Run: headless pygame with SDL's dummy video driver; simulated clock (each Clock.tick advances the game by its frame time, no real sleeping); random seed 0; keys injected as events and as key.get_pressed() state; mouse plan: one left click at the window centre at the start of phase 2, then a move to the lower-right quarter at the start of phase 3.
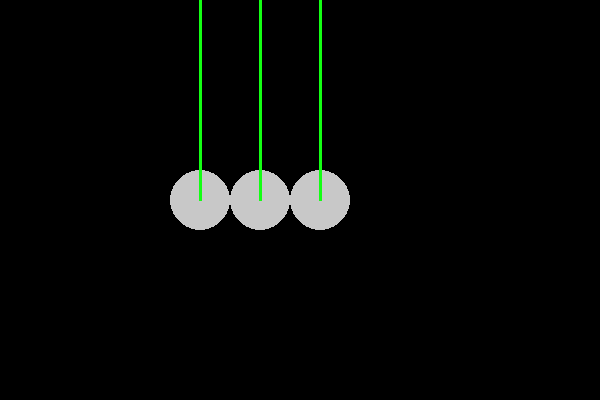
Frame 1 of 4 · flips 1–60 · no input
Frame 2 of 4 · flips 61–180 · clicked the window centre · tapped SPACE, RETURN · held RIGHT (→), D · screen unchanged from frame 1, image omitted
Frame 3 of 4 · flips 181–300 · moved the mouse to the lower-right quarter · held DOWN (↓), S · screen unchanged from frame 2, image omitted
Frame 4 of 4 · flips 301–420 · held LEFT (←), A, UP (↑), W · screen unchanged from frame 3, image omitted

The pygame program that drew these frames:

import pygame
import random
import math

drag = 1
elasticity = 1
gravity = .2

def collide(ball, otherBall):
    dx = ball.x - otherBall.x
    dy = ball.y - otherBall.y
    angle = math.atan2(dy, dx) + 0.5 * math.pi
    dist = math.hypot(dx, dy)
    if dist < ball.radius + otherBall.radius:
        bvx = math.sin(ball.angle) * ball.speed
        bvy = math.cos(ball.angle) * ball.speed
        ovx = math.sin(otherBall.angle) * otherBall.speed
        ovy = math.cos(otherBall.angle) * otherBall.speed

        ball.vx = (bvx * (ball.mass - otherBall.mass) + (2 * otherBall.mass * ovx)) / (ball.mass + otherBall.mass)
        ball.vy = (bvy * (ball.mass - otherBall.mass) + (2 * otherBall.mass * ovy)) / (ball.mass + otherBall.mass)
        otherBall.vx = (ovx * (otherBall.mass - ball.mass) + (2 * ball.mass * bvx)) / (ball.mass + otherBall.mass)
        otherBall.vy = (ovy * (otherBall.mass - ball.mass) + (2 * ball.mass * bvy)) / (ball.mass + otherBall.mass)

        overlap = 0.5 * (ball.radius + otherBall.radius - dist + 1)
        ball.x += math.sin(angle) * overlap
        ball.y -= math.cos(angle) * overlap
        otherBall.x -= math.sin(angle) * overlap
        otherBall.y += math.cos(angle) * overlap

        ball.speed = math.hypot(ball.vx, ball.vy) * elasticity
        otherBall.speed = math.hypot(otherBall.vx, otherBall.vy) * elasticity
        ball.angle = math.atan2(ball.vx, ball.vy)
        otherBall.angle = math.atan2(otherBall.vx, otherBall.vy)


def addVectors(angle1, length1, angle2, length2):
    x = math.sin(angle1) * length1 + math.sin(angle2) * length2
    y = math.cos(angle1) * length1 + math.cos(angle2) * length2

    angle = 0.5 * math.pi - math.atan2(y, x)
    length = math.hypot(x, y)
    return (angle, length)

class Ball:
    def __init__(self,x,y,radius, angle, speed, hangingPoint):
        self.x = x
        self.y = y
        self.radius = radius
        self.speed = speed
        self.angle = angle
        self.xv = math.sin(self.angle)
        self.clicked = False
        self.mass = self.radius ** 2
        self.hangingPoint = hangingPoint
        self.fullLength = False

    def move(self):
        self.speed *= drag
        if not self.fullLength:
            (self.angle,self.speed) = addVectors(self.angle, self.speed,  math.pi,gravity) # this is gravity, bc no tuple unpacking ):
        if not self.clicked:
            self.x += math.sin(self.angle) * self.speed
            self.y -= math.cos(self.angle) * self.speed

    def bounce(self, width, height):
        if self.x > width - self.radius:
            self.x = width - self.radius
            self.angle = - self.angle
            self.speed *= elasticity

        elif self.x < self.radius:
            self.x = self.radius
            self.angle = - self.angle
            self.speed *= elasticity

        if self.y > height - self.radius:
            self.y = height - self.radius
            self.angle = math.pi - self.angle
            self.speed *= elasticity

        elif self.y < self.radius:
            self.y = self.radius
            self.angle = math.pi - self.angle
            self.speed *= elasticity


    def display(self,screen):
        pygame.draw.circle(screen,(200,200,200),(int(self.x),int(self.y)),int(self.radius),0)
       # pygame.draw.line(screen, (0, 0, 225), (self.x, self.y), (self.x + math.sin(self.angle) * self.speed * 10, self.y), 3)
       # pygame.draw.line(screen, (255,0, 0), (self.x, self.y), (self.x, self.y - math.cos(self.angle) * self.speed * 10), 3)
       # pygame.draw.line(screen, (200, 50, 255), (self.x, self.y), ((self.x + math.sin(self.angle) * self.speed * 10) , self.y - math.cos(self.angle) * self.speed * 10), 3)


thing = Ball(200, 200,30,math.pi, 0, (200, 0))
otherThing = Ball(260, 200,30,math.pi, 0, (260, 0))
anotherThing = Ball(320, 200,30,math.pi, 0, (320, 0))
ballList = [thing, otherThing,anotherThing]
screenWidth = 600
screenHeight = 400
pygame.init()
screen = pygame.display.set_mode((screenWidth,screenHeight))
done = False
clock = pygame.time.Clock()
clicked = None
alreadyClicked = False
lastTime = 0



while not done:
    (a, b) = pygame.mouse.get_pos()
    clickBox = pygame.Rect(a, b, 2, 2)
    screen.fill((0,0,0))
    for event in pygame.event.get():
        if event.type == pygame.MOUSEBUTTONDOWN:
            clicked = True
        elif event.type == pygame.MOUSEBUTTONUP:
            clicked = False
        if event.type == pygame.QUIT:
            done = True
        if event.type == pygame.KEYDOWN:
            if event.key == pygame.K_p:
                paused = True
                while paused:
                    pygame.time.wait(100)
                    for event in pygame.event.get():
                        if event.type == pygame.KEYDOWN and event.key == pygame.K_u:
                            paused = False
    momentum = 0

    for ball in ballList:

        ball.hitbox = pygame.Rect(ball.x - ball.radius, ball.y - ball.radius, ball.radius * 2, ball.radius * 2)
        if ball.hitbox.colliderect(clickBox) and clicked and not alreadyClicked:
            alreadyClicked = True
            ball.clicked = True


        if ball.clicked and clicked:
            ball.x, ball.y = a, b
            ball.speed = 0

        elif ball.clicked and not clicked:
            clicked = False
            alreadyClicked = False
            ball.clicked = False
            (mouseX, mouseY) = pygame.mouse.get_pos()
            dx = mouseX - ball.x
            dy = mouseY - ball.y
            ball.angle = 0.5 * math.pi + math.atan2(dy, dx)
            ball.speed = math.hypot(dx, dy)

        dy = ball.y - ball.hangingPoint[1]
        dx = ball.x - ball.hangingPoint[0]
        angle = math.atan2(dy, dx)
        dist = math.hypot(dx, dy)
        length = 200
        if dist > length:
            ball.x = ball.hangingPoint[0] + math.cos(angle) * length
            ball.y = ball.hangingPoint[1] + math.sin(angle) * length
            if ball.x > ball.hangingPoint[0] + 5:
                ball.angle,ball.speed = addVectors(ball.angle,ball.speed, (ball.angle + math.pi / 2), gravity)
            elif ball.hangingPoint[0] + 5 > ball.x > ball.hangingPoint[0]:
                ball.angle, ball.speed = addVectors(ball.angle, ball.speed, (ball.angle + math.pi / 2), 0.1)

            elif ball.x < ball.hangingPoint[0] - 5:
                ball.angle,ball.speed = addVectors(ball.angle,ball.speed, (ball.angle + math.pi / 2), -gravity)
            elif ball.hangingPoint[0] - 5 < ball.x < ball.hangingPoint[0]:
                ball.angle, ball.speed = addVectors(ball.angle, ball.speed, (ball.angle + math.pi / 2), -0.1)
            ball.fullLength = True
        else:
            ball.fullLength = False




        for otherBall in ballList:
            if otherBall is not ball:
                collide(ball, otherBall)

        momentum += (ball.speed * ball.mass)
        ball.move()
        ball.bounce(screenWidth, screenHeight)
        ball.display(screen)
        pygame.draw.line(screen, (20, 255, 20), (ball.x, ball.y), ball.hangingPoint, 3)

    if pygame.time.get_ticks() > lastTime + 1000:
        for line in range(10):
            print("")
        print("Momentum: " + str(momentum))
        lastTime = pygame.time.get_ticks()

    pygame.display.update()
    clock.tick(60)
